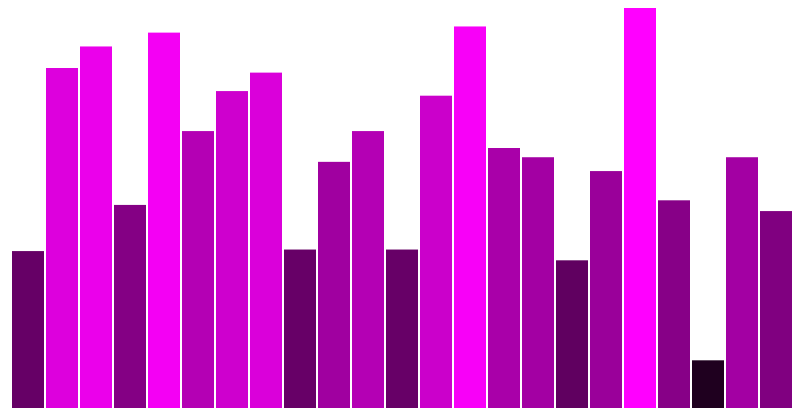
D3 v3 page, settled after 360 driven frames (6 s of simulated time); the page loaded 1 data file(s).


// ── mycode.js

getVal('1980');

function getVal(value) {
	d3.csv("data.csv", function(data){

			var dataset = [];
			for(var i = 0 ; i < data.length-1 ; i ++){
				if (data[i][value]!=".." && data[i][value]!="0"){
					var tmp = [];
					tmp.push(data[i]["country"])
					tmp.push(data[i][value])
					dataset.push(tmp)
				}
			}

			var extract_val = function(data){
				var value = [];

				for(var i = 0 ; i < data.length ; i++){
					value.push(parseFloat(data[i][1]));
				}
				return value;
			}

			var w = 800;
			var h = 400;

			console.log(extract_val(dataset))

			var xScale = d3.scale.ordinal()
							.domain(d3.range(dataset.length))
							.rangeRoundBands([0, w], 0.05);

			var yScale = d3.scale.linear()
							.domain([0, d3.max(extract_val(dataset))])
							.range([0, h]);



			var svg = d3.select("svg")
						.attr("width", w)
						.attr("height", h);

			svg.selectAll("rect").remove();

			var tooltip = function(d) {
								var xPosition = parseFloat(d3.select(this).attr("x")) + xScale.rangeBand() / 2;
								var yPosition = parseFloat(d3.select(this).attr("y")) / 2 + h / 2;

								d3.select("#tooltip")
									.style("left", xPosition + "px")
									.style("top", yPosition + "px")			
									.select("#value")
									.text(d);
						   
								d3.select("#tooltip").classed("hidden", false);
						   }

			var untooltip = function() {
								d3.select("#tooltip").classed("hidden", true);
						   }


			svg.selectAll("rect")
			   .data(dataset)
			   .enter()
			   .append("rect")
			   .attr("x", function(d, i) { return xScale(i);})
			   .attr("y", function(d, i) { return h - yScale(dataset[i][1]);})
			   .attr("width", xScale.rangeBand() )
			   .attr("height", function(d, i) { return yScale(dataset[i][1]); })
			   .attr("fill", function(d, i) { return "rgb(" + (dataset[i][1] * 10) + ", 0, " + (dataset[i][1] * 10) + ")"; })
			   .on("mouseover", tooltip )
			   .on("mouseout", untooltip )
			   .on("click", function() { sortBars(); }) ;



			var sortOrder = false;

			var sortBars = function() {

			   	sortOrder = !sortOrder;

				svg.selectAll("rect")
				   .sort(function(a, b) {
				   		if (sortOrder) {
					   		return d3.ascending(parseFloat(a[1]), parseFloat(b[1]));
				   		} else {
					   		return d3.descending(parseFloat(a[1]), parseFloat(b[1]));
				   		}
				   	})
				   .transition()
				   .delay(function(d, i) {
					   return i * 50;
				   })
				   .duration(1000)
				   .attr("x", function(d, i) {
				   		return xScale(i);
			});

		}
	})
};



	

### data: data.csv, 2285 bytes — head not shown